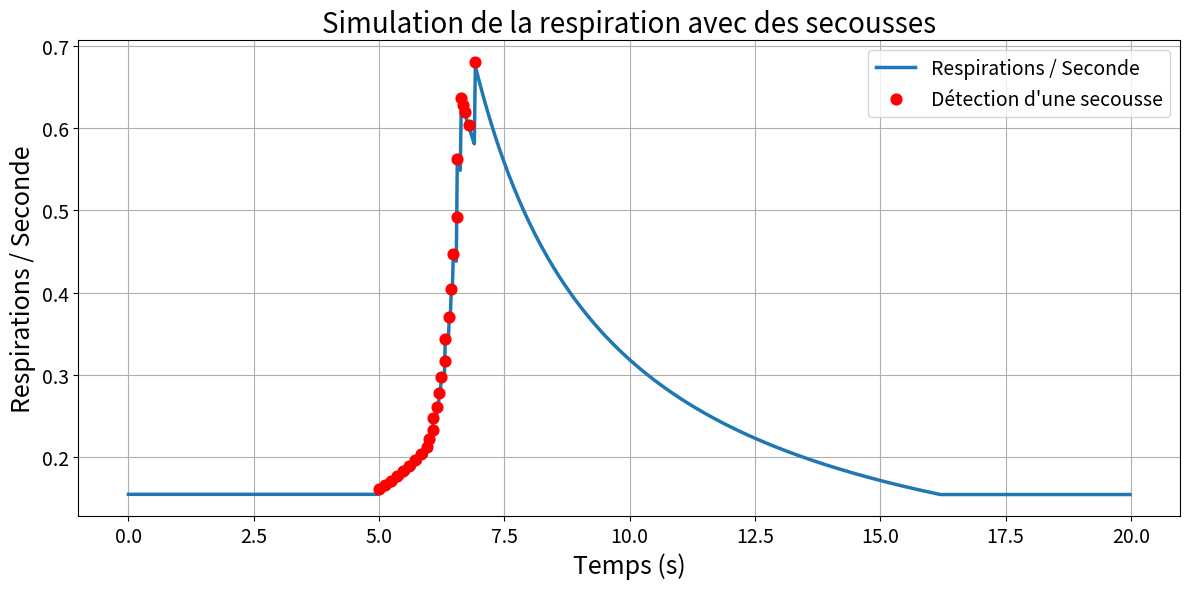

The matplotlib source for this figure:
import numpy as np
import matplotlib.pyplot as plt

# ================== PARAMÈTRES ==================
minDelay = 4
maxDelay = 18
servoDelay = maxDelay

stress = 0.7
recovery_rate = 0.03

total_time = 20
dt = 0.02

# ================== SÉQUENCES ==================
seq1 = np.arange(5, 7, 0.12)   # longue
seq2 = np.arange(6, 6.8, 0.08) # courte (chevauchement)

tilt_events = np.concatenate([seq1, seq2])
tilt_events.sort()

# ================== SIMULATION ==================
times = np.arange(0, total_time, dt)
respiration_times = []

tilt_triggered_times = []
tilt_triggered_values = []

for t in times:
    hits = [ev for ev in tilt_events if abs(t - ev) < dt/2]

    if hits:
        for _ in hits:
            if (servoDelay - stress) > minDelay:
                servoDelay -= stress

            respiration = ((360 * servoDelay) / 1000) ** (-1)
            tilt_triggered_times.append(t)
            tilt_triggered_values.append(respiration)

    if servoDelay < maxDelay:
        servoDelay += recovery_rate

    respiration = ((360 * servoDelay) / 1000)** (-1)
    respiration_times.append(respiration)

# ================== STYLE (TEXTE x2) ==================
plt.figure(figsize=(12, 6))

plt.plot(times, respiration_times, linewidth=2.5,
         label="Respirations / Seconde")

plt.scatter(tilt_triggered_times, tilt_triggered_values,
            s=60,  # points plus gros
            label="Détection d'une secousse", zorder=3, color='red')

plt.xlabel("Temps (s)", fontsize=18)
plt.ylabel("Respirations / Seconde", fontsize=18)
plt.title("Simulation de la respiration avec des secousses", fontsize=20)

plt.xticks(fontsize=14)
plt.yticks(fontsize=14)

plt.legend(fontsize=14)
plt.grid()

plt.tight_layout()
plt.show()
